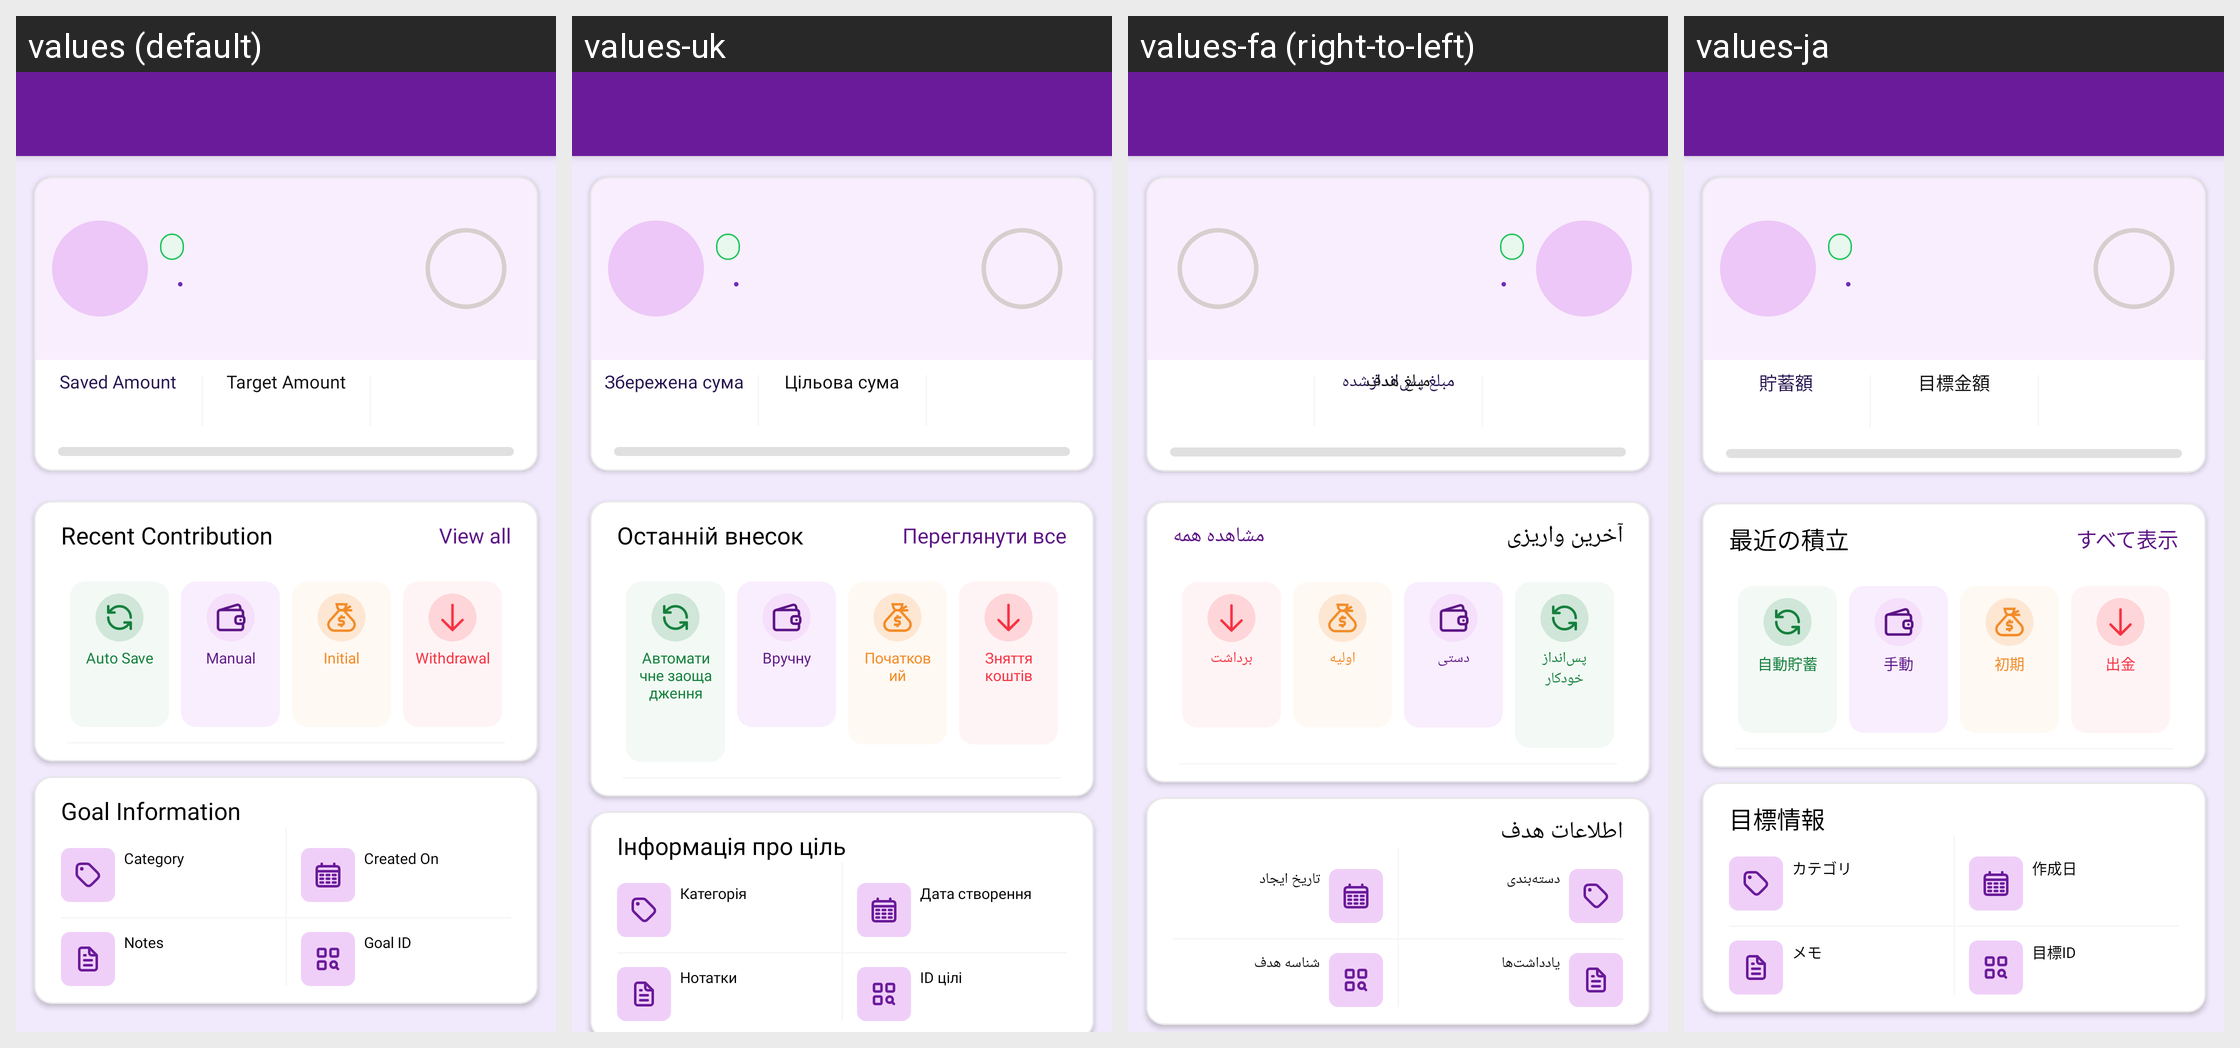

Here is an Android app screen in its default locale and in the app's own translations. Write out the translated-string differences for the strings that appear on this screen.
Android screen res/layout/activity_goal_details.xml rendered under 4 locales, left to right: values (default), values-uk, values-fa (right-to-left), values-ja. Device: Nexus 5 (rendered at 1080×1920; each locale shown at half size, 540×960, under a caption strip naming it); theme Theme.MoneyTracker.
Other locales in the repository, not shown: values-ar, values-bn, values-cs, values-de, values-el, values-es, values-fr, values-hi, values-in, values-it, values-kn, values-ko, values-ml, values-ms, values-pl, values-pt-rBR, values-ro, values-ru, values-ta-rIN, values-te, values-th, values-tr, values-vi, values-zh-rCN, values-zh-rTW.
Strings drawn on this screen, with the default value and each locale's value (text and hints the layout hard-codes, and strings that could not be matched under every locale, appear in the picture but are not listed):

saved_amount
  values: Saved Amount
  values-uk: Збережена сума
  values-fa: مبلغ پس‌اندازشده
  values-ja: 貯蓄額

target_amount
  values: Target Amount
  values-uk: Цільова сума
  values-fa: مبلغ هدف
  values-ja: 目標金額

auto_save
  values: Auto Save
  values-uk: Автоматичне заощадження
  values-fa: پس‌انداز خودکار
  values-ja: 自動貯蓄

recent_contribution
  values: Recent Contribution
  values-uk: Останній внесок
  values-fa: آخرین واریزی
  values-ja: 最近の積立

view_all
  values: View all
  values-uk: Переглянути все
  values-fa: مشاهده همه
  values-ja: すべて表示

manual
  values: Manual
  values-uk: Вручну
  values-fa: دستی
  values-ja: 手動

initial
  values: Initial
  values-uk: Початковий
  values-fa: اولیه
  values-ja: 初期

withdrawal
  values: Withdrawal
  values-uk: Зняття коштів
  values-fa: برداشت
  values-ja: 出金

goal_information
  values: Goal Information
  values-uk: Інформація про ціль
  values-fa: اطلاعات هدف
  values-ja: 目標情報

category
  values: Category
  values-uk: Категорія
  values-fa: دسته‌بندی
  values-ja: カテゴリ

created_on
  values: Created On
  values-uk: Дата створення
  values-fa: تاریخ ایجاد
  values-ja: 作成日

notes
  values: Notes
  values-uk: Нотатки
  values-fa: یادداشت‌ها
  values-ja: メモ

goal_id
  values: Goal ID
  values-uk: ID цілі
  values-fa: شناسه هدف
  values-ja: 目標ID
